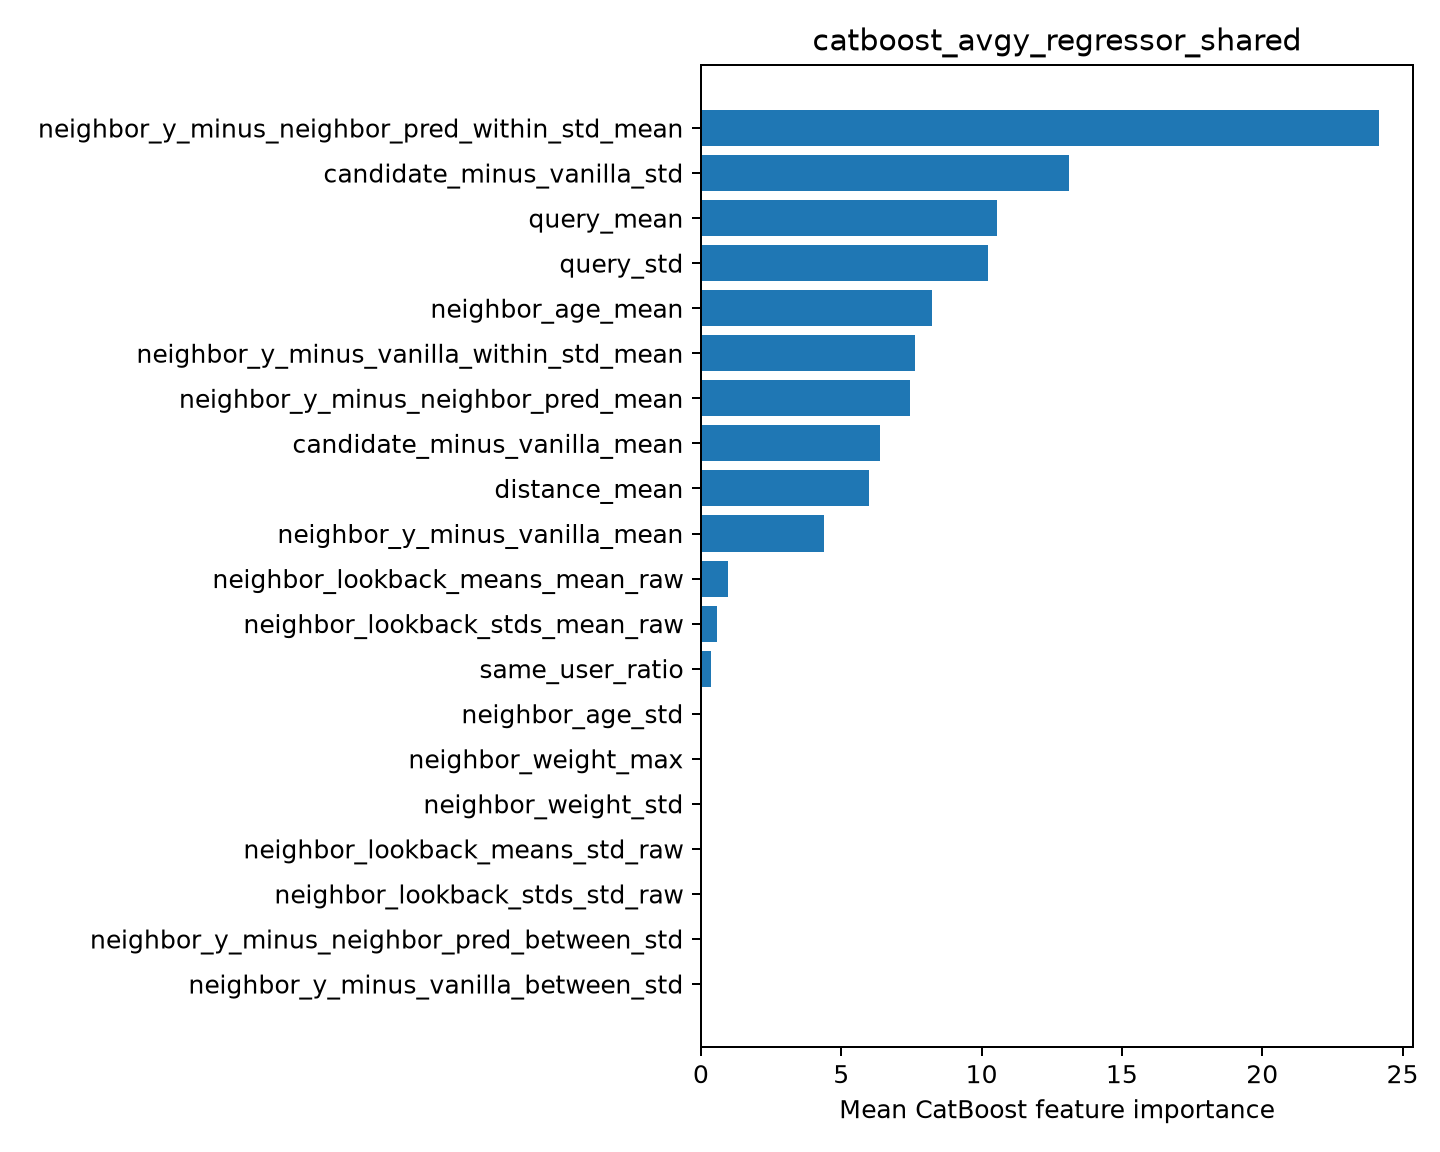

The file beside this chart, header and first rows:
feature, importance
neighbor_y_minus_neighbor_pred_within_st…, 24.16
candidate_minus_vanilla_std, 13.1
query_mean, 10.54
query_std, 10.24
neighbor_age_mean, 8.232
neighbor_y_minus_vanilla_within_std_mean, 7.625
neighbor_y_minus_neighbor_pred_mean, 7.44
candidate_minus_vanilla_mean, 6.385
distance_mean, 5.975
neighbor_y_minus_vanilla_mean, 4.37
neighbor_lookback_means_mean_raw, 0.9777
neighbor_lookback_stds_mean_raw, 0.5873
same_user_ratio, 0.3636
neighbor_age_std, 0.0
neighbor_weight_max, 0.0
neighbor_weight_std, 0.0
neighbor_lookback_means_std_raw, 0.0
neighbor_lookback_stds_std_raw, 0.0
neighbor_y_minus_neighbor_pred_between_s…, 0.0
neighbor_y_minus_vanilla_between_std, 0.0
